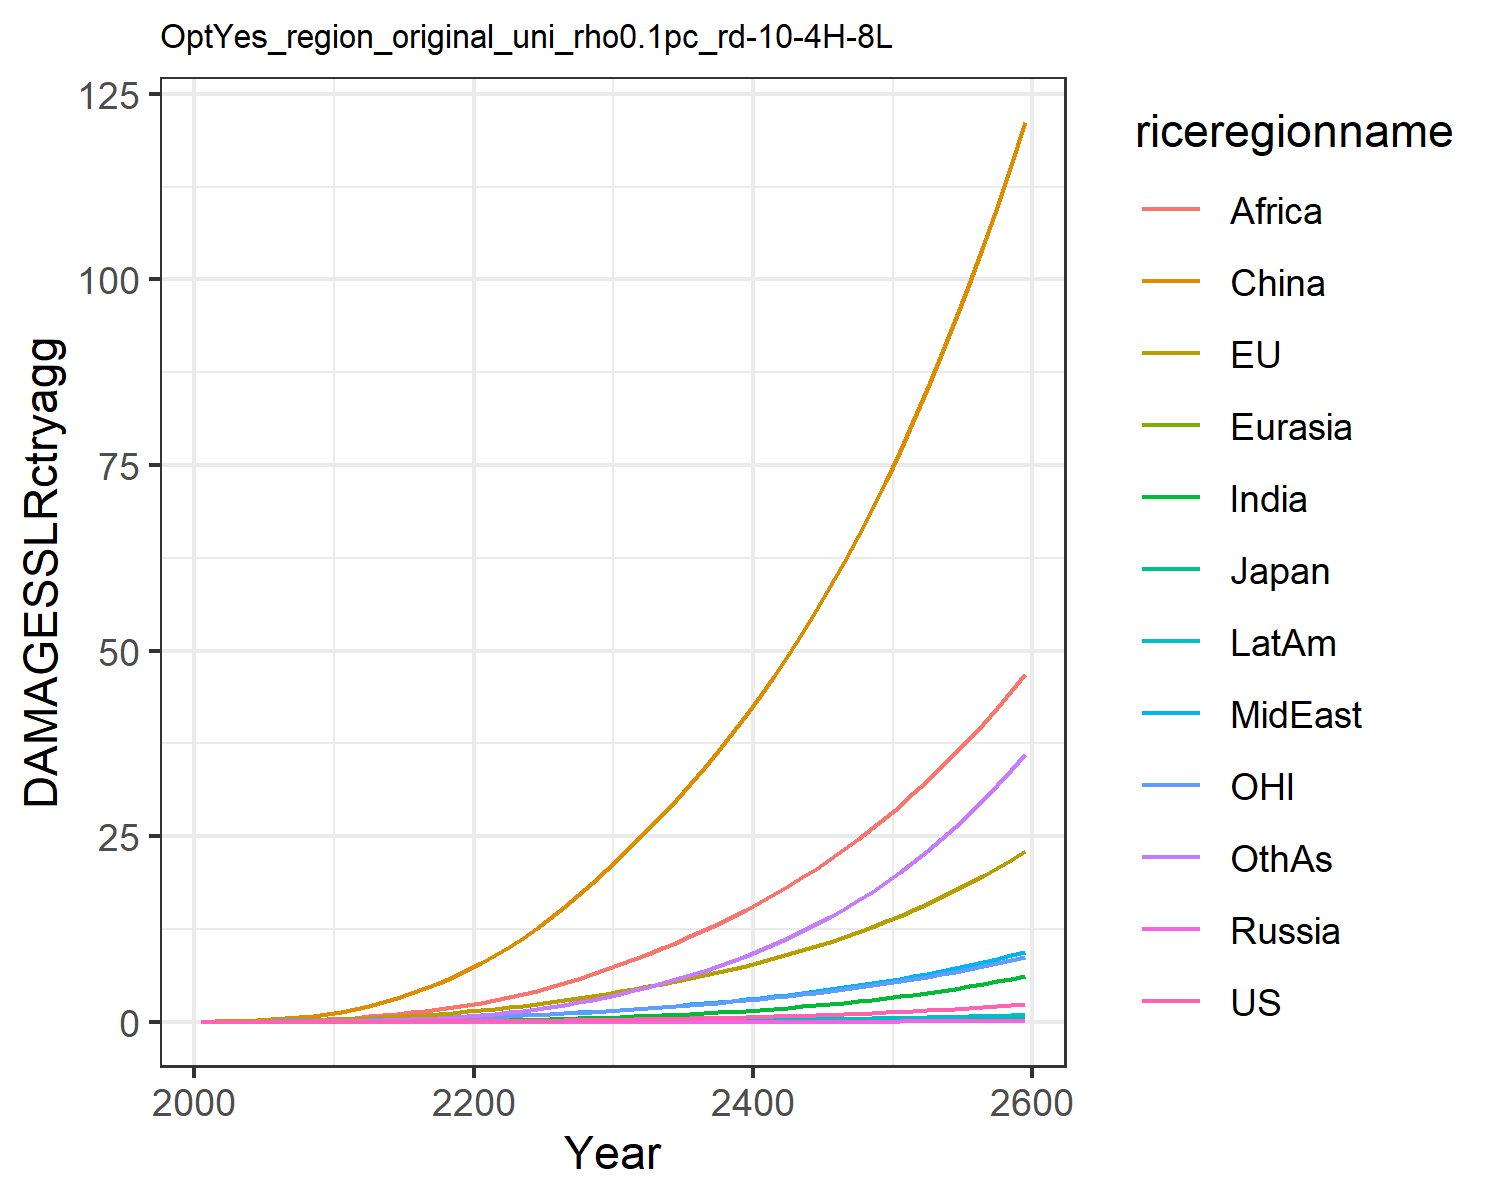

Source data for this figure (header and first rows):
0.0, 0.0, 0.0, 0.0, 0.0, 0.0, 0.0, 0.0, 0.0, 0.0, 0.0, 0.0
0.0001209, 0.01799, 0.0005782, 2.822670147321079e-6, 2.9536921802817735e-5, 0.03396, 3.473030891534965e-5, 0.001938, 0.002097, 1.49448033949701e-5, 0.007629, 0.0001533
0.0002215, 0.02707, 0.0007917, 5.342893458024728e-6, 5.580029232387274e-5, 0.07249, 0.0001013, 0.004094, 0.005872, 3.537588216509702e-5, 0.0118, 0.00044
0.0004447, 0.04234, 0.001127, 1.044065500338101e-5, 0.0001022, 0.1316, 0.000273, 0.008154, 0.01436, 8.432193146453915e-5, 0.01869, 0.001236
0.0008287, 0.06343, 0.001502, 1.84308130753696e-5, 0.0001681, 0.2126, 0.0006159, 0.01449, 0.02975, 0.0001741, 0.02798, 0.002908
0.001433, 0.09041, 0.001991, 3.032040468812206e-5, 0.0002573, 0.3172, 0.001221, 0.02336, 0.05416, 0.0003214, 0.0395, 0.005983
0.002319, 0.1232, 0.002629, 4.7133437984020346e-5, 0.0003745, 0.451, 0.002199, 0.0352, 0.08944, 0.0005474, 0.05308, 0.01114
0.003568, 0.1622, 0.003383, 6.960788949889724e-5, 0.0005238, 0.6179, 0.003716, 0.05099, 0.1404, 0.0008792, 0.06895, 0.01943
0.005267, 0.2073, 0.004226, 9.823410086920998e-5, 0.0007076, 0.8189, 0.005952, 0.07165, 0.2124, 0.001343, 0.08709, 0.03207
0.007498, 0.2584, 0.005158, 0.0001333, 0.0009273, 1.053, 0.009113, 0.09813, 0.3112, 0.001968, 0.1074, 0.05054
0.01031, 0.32, 0.006311, 0.0001798, 0.001203, 1.345, 0.0134, 0.1285, 0.4309, 0.002786, 0.1319, 0.07587
0.01373, 0.3957, 0.007787, 0.0002441, 0.001556, 1.72, 0.01904, 0.1601, 0.5626, 0.003822, 0.1621, 0.109
0.01803, 0.4865, 0.009608, 0.0003277, 0.001987, 2.152, 0.02624, 0.1965, 0.7116, 0.005136, 0.1982, 0.1505
0.02311, 0.5874, 0.01164, 0.0004288, 0.002486, 2.643, 0.03514, 0.2365, 0.8809, 0.006716, 0.2381, 0.2018
0.02893, 0.6973, 0.01385, 0.000548, 0.00305, 3.198, 0.04587, 0.2797, 1.07, 0.008566, 0.2813, 0.2643
0.03558, 0.8167, 0.01626, 0.000687, 0.003682, 3.818, 0.05854, 0.326, 1.279, 0.0107, 0.3282, 0.3387
0.0431, 0.9461, 0.01888, 0.0008477, 0.004384, 4.501, 0.07327, 0.3754, 1.505, 0.01314, 0.3788, 0.4257
0.05158, 1.086, 0.02171, 0.001032, 0.005157, 5.249, 0.09014, 0.4279, 1.747, 0.01589, 0.4334, 0.5259
0.06108, 1.236, 0.02477, 0.001241, 0.006001, 6.061, 0.1092, 0.4833, 2.004, 0.01897, 0.492, 0.6397
0.07166, 1.397, 0.02807, 0.001477, 0.006918, 6.937, 0.1306, 0.5416, 2.275, 0.02239, 0.5549, 0.7675
0.08334, 1.571, 0.03163, 0.00174, 0.007921, 7.892, 0.1551, 0.6059, 2.572, 0.02626, 0.6223, 0.9145
0.09612, 1.759, 0.03547, 0.002031, 0.009026, 8.939, 0.1838, 0.6787, 2.907, 0.03074, 0.6946, 1.086
0.1101, 1.959, 0.0396, 0.00235, 0.01023, 10.07, 0.2165, 0.7585, 3.295, 0.03579, 0.7718, 1.281
0.1254, 2.174, 0.04402, 0.002702, 0.01152, 11.28, 0.2531, 0.8443, 3.725, 0.04141, 0.8541, 1.5
0.1421, 2.403, 0.04875, 0.003088, 0.01291, 12.58, 0.2938, 0.9363, 4.191, 0.04763, 0.9417, 1.743
0.1603, 2.646, 0.0538, 0.003509, 0.0144, 13.97, 0.3388, 1.034, 4.694, 0.05447, 1.035, 2.012
0.1801, 2.906, 0.05921, 0.003971, 0.01599, 15.45, 0.3884, 1.139, 5.233, 0.06198, 1.134, 2.309
0.2016, 3.182, 0.06499, 0.004473, 0.01769, 17.01, 0.4428, 1.25, 5.809, 0.0702, 1.239, 2.634
0.2248, 3.476, 0.07113, 0.005019, 0.01949, 18.68, 0.5021, 1.368, 6.421, 0.07915, 1.351, 2.988
0.25, 3.786, 0.07766, 0.005611, 0.02141, 20.44, 0.5667, 1.493, 7.07, 0.08888, 1.469, 3.374
0.2767, 4.106, 0.08443, 0.006239, 0.0234, 22.24, 0.6356, 1.622, 7.743, 0.09922, 1.591, 3.785
0.3047, 4.43, 0.09131, 0.006896, 0.02543, 24.06, 0.7082, 1.755, 8.433, 0.11, 1.714, 4.218
0.3343, 4.764, 0.09844, 0.007593, 0.02753, 25.93, 0.7855, 1.892, 9.147, 0.1215, 1.841, 4.678
0.3659, 5.112, 0.1059, 0.008335, 0.02973, 27.88, 0.8679, 2.035, 9.892, 0.1337, 1.973, 5.168
0.3996, 5.475, 0.1137, 0.009125, 0.03203, 29.89, 0.9558, 2.184, 10.67, 0.1468, 2.111, 5.691
0.4354, 5.855, 0.1219, 0.009968, 0.03444, 32, 1.05, 2.341, 11.48, 0.1606, 2.256, 6.248
0.4736, 6.253, 0.1305, 0.01087, 0.03696, 34.19, 1.15, 2.505, 12.33, 0.1754, 2.407, 6.841
0.5143, 6.669, 0.1396, 0.01182, 0.03959, 36.47, 1.256, 2.676, 13.22, 0.1912, 2.565, 7.472
0.5576, 7.105, 0.1491, 0.01284, 0.04236, 38.85, 1.369, 2.856, 14.14, 0.208, 2.73, 8.143
0.6037, 7.562, 0.1591, 0.01392, 0.04525, 41.34, 1.49, 3.044, 15.11, 0.2258, 2.904, 8.855
0.6527, 8.04, 0.1696, 0.01507, 0.04828, 43.93, 1.618, 3.242, 16.12, 0.2448, 3.085, 9.611
0.7048, 8.541, 0.1806, 0.01629, 0.05146, 46.63, 1.754, 3.448, 17.18, 0.2649, 3.276, 10.41
0.7602, 9.066, 0.1922, 0.01759, 0.05478, 49.45, 1.898, 3.665, 18.28, 0.2863, 3.475, 11.26
0.8189, 9.616, 0.2044, 0.01897, 0.05827, 52.39, 2.051, 3.891, 19.43, 0.309, 3.683, 12.17
0.8814, 10.19, 0.2172, 0.02043, 0.06192, 55.46, 2.214, 4.129, 20.64, 0.3331, 3.902, 13.12
0.9476, 10.8, 0.2306, 0.02199, 0.06574, 58.66, 2.386, 4.378, 21.9, 0.3587, 4.13, 14.13
1.018, 11.43, 0.2447, 0.02363, 0.06975, 62, 2.569, 4.638, 23.22, 0.3858, 4.37, 15.2
1.092, 12.09, 0.2596, 0.02538, 0.07394, 65.48, 2.762, 4.912, 24.59, 0.4145, 4.62, 16.33
1.171, 12.78, 0.2752, 0.02723, 0.07834, 69.11, 2.967, 5.198, 26.03, 0.445, 4.883, 17.53
1.255, 13.51, 0.2915, 0.02919, 0.08295, 72.9, 3.184, 5.498, 27.53, 0.4772, 5.158, 18.79
1.344, 14.27, 0.3087, 0.03127, 0.08777, 76.86, 3.413, 5.812, 29.1, 0.5114, 5.446, 20.13
1.438, 15.07, 0.3268, 0.03346, 0.09283, 80.99, 3.656, 6.141, 30.75, 0.5475, 5.747, 21.54
1.537, 15.9, 0.3457, 0.03579, 0.09813, 85.29, 3.913, 6.486, 32.47, 0.5858, 6.062, 23.04
1.642, 16.77, 0.3657, 0.03825, 0.1037, 89.79, 4.185, 6.847, 34.26, 0.6263, 6.393, 24.61
1.753, 17.69, 0.3866, 0.04086, 0.1095, 94.48, 4.472, 7.225, 36.14, 0.6691, 6.739, 26.28
1.871, 18.65, 0.4085, 0.04362, 0.1156, 99.38, 4.776, 7.622, 38.1, 0.7144, 7.1, 28.03
1.996, 19.65, 0.4316, 0.04653, 0.122, 104.5, 5.097, 8.037, 40.16, 0.7623, 7.479, 29.89
2.128, 20.7, 0.4558, 0.04961, 0.1287, 109.8, 5.436, 8.473, 42.3, 0.8129, 7.876, 31.84
2.267, 21.8, 0.4812, 0.05287, 0.1357, 115.4, 5.794, 8.929, 44.55, 0.8665, 8.291, 33.9
2.414, 22.95, 0.5079, 0.05632, 0.1431, 121.2, 6.173, 9.406, 46.9, 0.923, 8.725, 36.08
